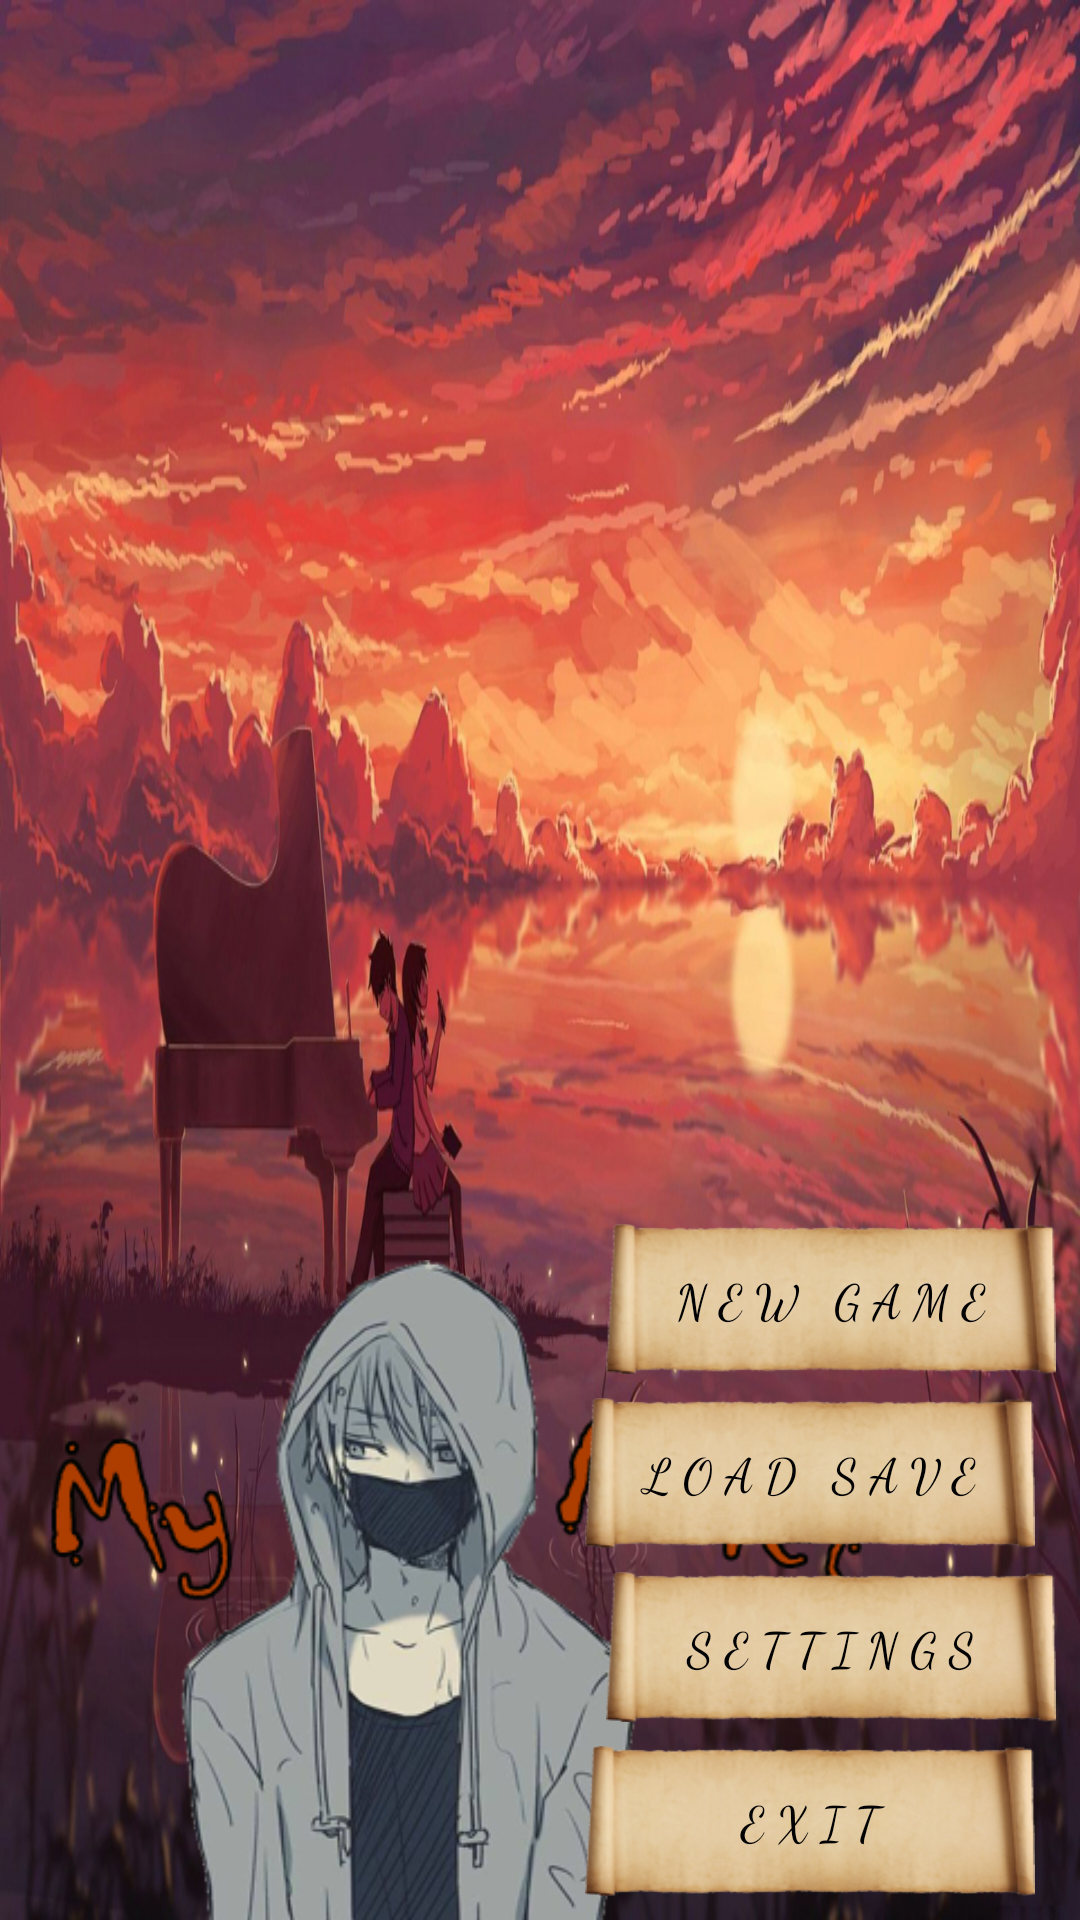

Layout XML and referenced resources for this Android screen:
<!-- AndroidManifest.xml: application theme AppTheme -->
<!-- res/layout/activity_main_menu.xml -->
<?xml version="1.0" encoding="utf-8"?>
<android.support.constraint.ConstraintLayout xmlns:android="http://schemas.android.com/apk/res/android"
    xmlns:app="http://schemas.android.com/apk/res-auto"
    xmlns:tools="http://schemas.android.com/tools"
    android:layout_width="match_parent"
    android:layout_height="match_parent"
    tools:context=".ActivityMainMenu"
    android:background="@drawable/menu_main_art">

    <Button
        android:id="@+id/newGameBtn"
        android:layout_width="150dp"
        android:layout_height="50dp"
        android:layout_marginBottom="8dp"
        android:layout_marginEnd="8dp"
        android:layout_marginRight="8dp"
        android:background="@drawable/button_scroll"
        android:scaleType="fitXY"
        android:text="N e w   G a m e"
        app:layout_constraintBottom_toTopOf="@+id/continueBtn"
        app:layout_constraintEnd_toEndOf="parent"
        android:fontFamily="cursive"
        android:textSize="16sp"
        android:onClick="NewGame"
        android:textColor="@color/black"/>

    <Button
        android:id="@+id/continueBtn"
        android:layout_width="150dp"
        android:layout_height="50dp"
        android:layout_marginBottom="8dp"
        android:layout_marginEnd="15dp"
        android:layout_marginRight="8dp"
        android:background="@drawable/button_scroll"
        android:scaleType="fitXY"
        android:text="L O A D   S A V E"
        app:layout_constraintBottom_toTopOf="@+id/settingsBtn"
        app:layout_constraintEnd_toEndOf="parent"
        android:fontFamily="cursive"
        android:textSize="16sp"
        android:onClick="ContinueGame"
        android:textColor="@color/black"/>

    <Button
        android:id="@+id/settingsBtn"
        android:layout_width="150dp"
        android:layout_height="50dp"
        android:layout_marginBottom="8dp"
        android:layout_marginEnd="8dp"
        android:layout_marginRight="8dp"
        android:background="@drawable/button_scroll"
        android:scaleType="fitXY"
        android:text="S e t t i n g s"
        app:layout_constraintBottom_toTopOf="@+id/exitBtn"
        app:layout_constraintEnd_toEndOf="parent"
        android:fontFamily="cursive"
        android:textSize="16sp"
        android:onClick="OpenSettings"
        android:textColor="@color/black"/>

    <Button
        android:id="@+id/exitBtn"
        android:layout_width="150dp"
        android:layout_height="50dp"
        android:layout_marginBottom="8dp"
        android:layout_marginEnd="15dp"
        android:layout_marginRight="8dp"
        android:background="@drawable/button_scroll"
        android:scaleType="fitXY"
        android:text="E x i t"
        app:layout_constraintBottom_toBottomOf="parent"
        app:layout_constraintEnd_toEndOf="parent"
        android:fontFamily="cursive"
        android:textSize="16sp"
        android:onClick="ExitGame"
        android:textColor="@color/black"/>

    <ImageView
        android:id="@+id/logoArt"
        android:layout_width="300dp"
        android:layout_height="220dp"
        android:layout_marginStart="0dp"
        android:layout_marginLeft="0dp"
        android:scaleType="fitXY"
        app:layout_constraintBottom_toBottomOf="parent"
        app:layout_constraintStart_toStartOf="parent"
        app:srcCompat="@drawable/menu_logo_art" />

    <ImageView
        android:id="@+id/imageView3"
        android:layout_width="200dp"
        android:layout_height="75dp"
        android:layout_marginLeft="10dp"
        android:layout_marginStart="10dp"
        android:layout_marginTop="10dp"
        app:layout_constraintStart_toStartOf="parent"
        app:layout_constraintTop_toTopOf="parent"
        app:srcCompat="@drawable/title_about"
        android:onClick="ShowAbout"/>

    <ImageView
        android:id="@+id/resume"
        android:layout_width="wrap_content"
        android:layout_height="wrap_content"
        android:layout_marginStart="8dp"
        android:layout_marginLeft="8dp"
        android:layout_marginTop="8dp"
        android:layout_marginEnd="8dp"
        android:layout_marginRight="8dp"
        android:layout_marginBottom="8dp"
        app:layout_constraintBottom_toBottomOf="parent"
        app:layout_constraintEnd_toEndOf="parent"
        app:layout_constraintStart_toStartOf="parent"
        app:layout_constraintTop_toTopOf="parent"
        app:srcCompat="@drawable/menu_resume_icon"
        android:visibility="invisible"
        android:onClick="ResumeGame"/>


</android.support.constraint.ConstraintLayout>
<!-- resources referenced by this layout -->
<resources>
  <color name="black">#000</color>
  <!-- drawable button_scroll: png bitmap (drawable, 41712 bytes) -->
  <!-- drawable menu_logo_art: png bitmap (drawable, 89660 bytes) -->
  <!-- drawable menu_main_art: jpg bitmap (drawable, 600450 bytes) -->
  <!-- drawable menu_resume_icon: png bitmap (drawable, 25694 bytes) -->
  <style name="AppTheme" parent="Theme.AppCompat.DayNight.NoActionBar">
          
          <item name="colorPrimary">@color/colorPrimary</item>
          <item name="colorPrimaryDark">@color/black</item>
          <item name="colorAccent">@color/colorAccent</item>
          <item name="android:windowBackground">@color/white</item>
      </style>
  <color name="colorPrimary">#fff</color>
  <color name="colorAccent">#FF4081</color>
  <color name="white">#fff</color>
</resources>
